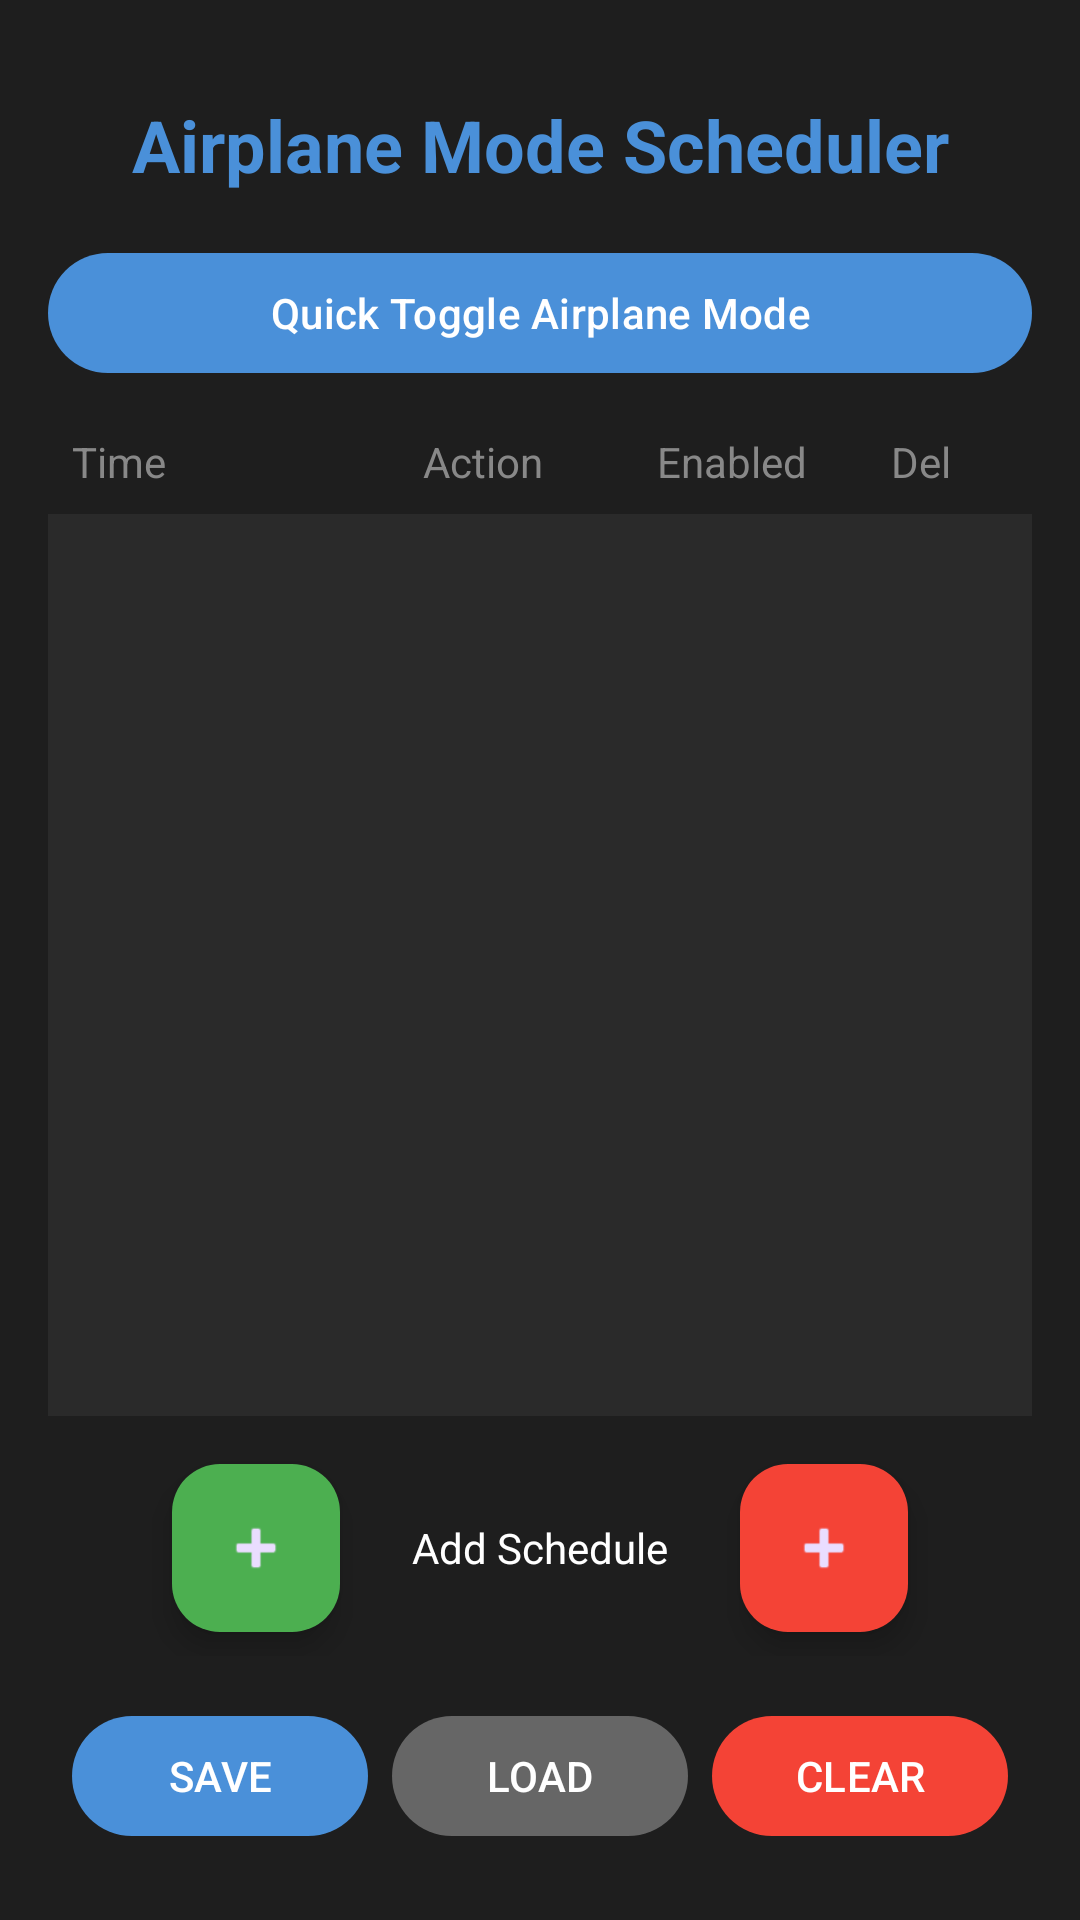

Layout XML and referenced resources for this Android screen:
<!-- AndroidManifest.xml: application theme Theme.AirplaneModeScheduler -->
<!-- res/layout/activity_main.xml -->
<?xml version="1.0" encoding="utf-8"?>
<LinearLayout 
    xmlns:android="http://schemas.android.com/apk/res/android"
    xmlns:app="http://schemas.android.com/apk/res-auto"
    android:layout_width="match_parent"
    android:layout_height="match_parent"
    android:orientation="vertical"
    android:background="#1E1E1E"
    android:padding="16dp">

    <TextView
        android:layout_width="match_parent"
        android:layout_height="wrap_content"
        android:text="Airplane Mode Scheduler"
        android:textSize="24sp"
        android:textStyle="bold"
        android:textColor="#4A90D9"
        android:gravity="center"
        android:padding="16dp"/>

    <com.google.android.material.button.MaterialButton
        android:id="@+id/btn_quick_toggle"
        android:layout_width="match_parent"
        android:layout_height="wrap_content"
        android:text="Quick Toggle Airplane Mode"
        android:textColor="#FFFFFF"
        app:backgroundTint="#4A90D9"
        android:layout_marginBottom="8dp"/>

    <LinearLayout
        android:layout_width="match_parent"
        android:layout_height="wrap_content"
        android:orientation="horizontal"
        android:padding="8dp">

        <TextView
            android:layout_width="0dp"
            android:layout_height="wrap_content"
            android:layout_weight="3"
            android:text="Time"
            android:textColor="#888888"
            android:textSize="14sp"/>

        <TextView
            android:layout_width="0dp"
            android:layout_height="wrap_content"
            android:layout_weight="2"
            android:text="Action"
            android:textColor="#888888"
            android:textSize="14sp"/>

        <TextView
            android:layout_width="0dp"
            android:layout_height="wrap_content"
            android:layout_weight="2"
            android:text="Enabled"
            android:textColor="#888888"
            android:textSize="14sp"/>

        <TextView
            android:layout_width="0dp"
            android:layout_height="wrap_content"
            android:layout_weight="1"
            android:text="Del"
            android:textColor="#888888"
            android:textSize="14sp"/>
    </LinearLayout>

    <androidx.recyclerview.widget.RecyclerView
        android:id="@+id/recycler_view"
        android:layout_width="match_parent"
        android:layout_height="0dp"
        android:layout_weight="1"
        android:background="#2A2A2A"/>

    <LinearLayout
        android:layout_width="match_parent"
        android:layout_height="wrap_content"
        android:orientation="horizontal"
        android:gravity="center"
        android:padding="8dp">

        <com.google.android.material.floatingactionbutton.FloatingActionButton
            android:id="@+id/fab_add_on"
            android:layout_width="wrap_content"
            android:layout_height="wrap_content"
            android:layout_margin="8dp"
            app:backgroundTint="#4CAF50"
            android:src="@android:drawable/ic_input_add"/>

        <TextView
            android:layout_width="wrap_content"
            android:layout_height="wrap_content"
            android:text="Add Schedule"
            android:textColor="#FFFFFF"
            android:layout_marginHorizontal="16dp"/>

        <com.google.android.material.floatingactionbutton.FloatingActionButton
            android:id="@+id/fab_add_off"
            android:layout_width="wrap_content"
            android:layout_height="wrap_content"
            android:layout_margin="8dp"
            app:backgroundTint="#F44336"
            android:src="@android:drawable/ic_input_add"/>
    </LinearLayout>

    <LinearLayout
        android:layout_width="match_parent"
        android:layout_height="wrap_content"
        android:orientation="horizontal"
        android:padding="8dp">

        <com.google.android.material.button.MaterialButton
            android:id="@+id/btn_save"
            android:layout_width="0dp"
            android:layout_height="wrap_content"
            android:layout_weight="1"
            android:layout_marginEnd="4dp"
            android:text="SAVE"
            android:textColor="#FFFFFF"
            app:backgroundTint="#4A90D9"/>

        <com.google.android.material.button.MaterialButton
            android:id="@+id/btn_load"
            android:layout_width="0dp"
            android:layout_height="wrap_content"
            android:layout_weight="1"
            android:layout_marginHorizontal="4dp"
            android:text="LOAD"
            android:textColor="#FFFFFF"
            app:backgroundTint="#666666"/>

        <com.google.android.material.button.MaterialButton
            android:id="@+id/btn_clear"
            android:layout_width="0dp"
            android:layout_height="wrap_content"
            android:layout_weight="1"
            android:layout_marginStart="4dp"
            android:text="CLEAR"
            android:textColor="#FFFFFF"
            app:backgroundTint="#F44336"/>
    </LinearLayout>

</LinearLayout>
<!-- resources referenced by this layout -->
<resources>
  <style name="Theme.AirplaneModeScheduler" parent="Theme.Material3.Dark.NoActionBar">
          <item name="colorPrimary">@color/primary</item>
          <item name="colorPrimaryDark">@color/primary_dark</item>
          <item name="colorAccent">@color/accent</item>
          <item name="android:colorBackground">@color/background</item>
          <item name="android:windowBackground">@color/background</item>
      </style>
  <color name="primary">#4A90D9</color>
  <color name="primary_dark">#357ABD</color>
  <color name="accent">#4CAF50</color>
  <color name="background">#1E1E1E</color>
</resources>
